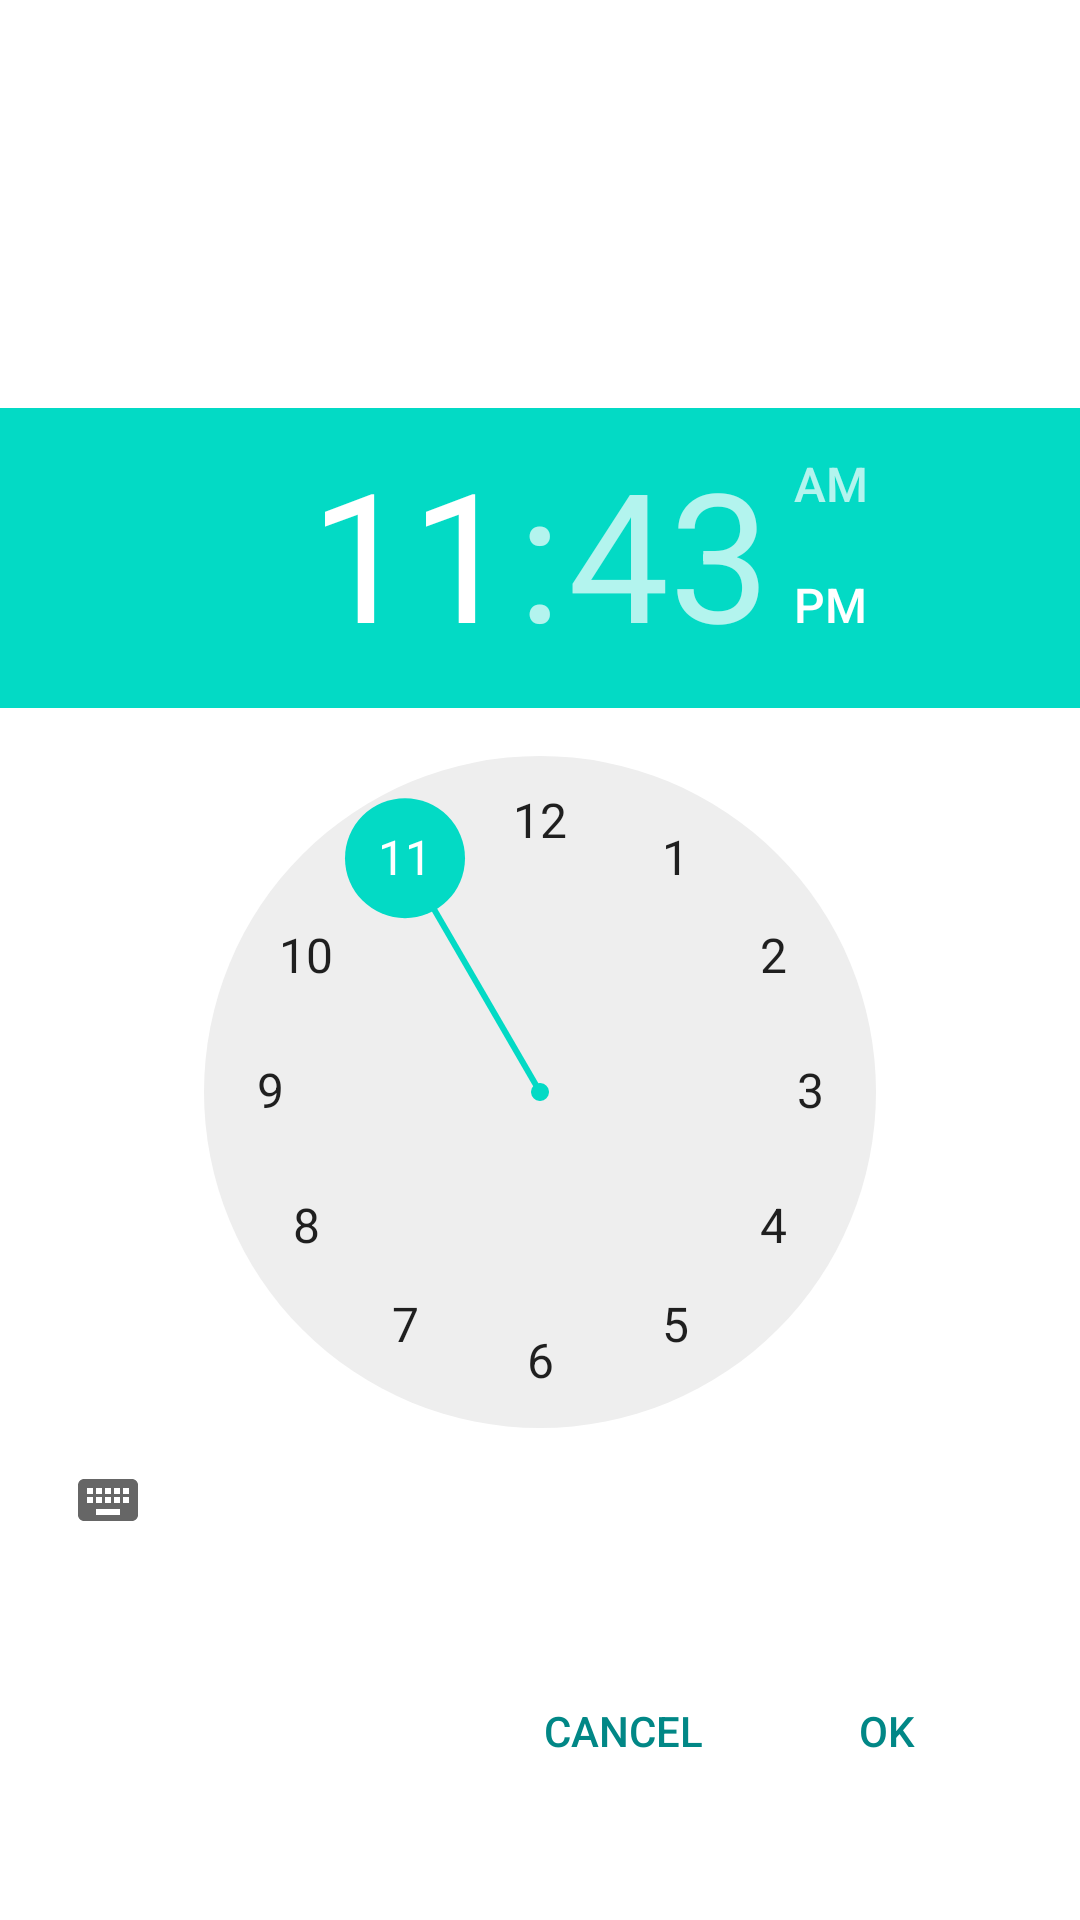

Reconstruct the res/layout file that produces this screen, plus the resources it refers to.
<!-- AndroidManifest.xml: application theme Theme.CuraOrganization -->
<!-- res/layout/time_picker_dialog_layout.xml -->
<?xml version="1.0" encoding="utf-8"?>
<androidx.constraintlayout.widget.ConstraintLayout xmlns:android="http://schemas.android.com/apk/res/android"
    xmlns:tools="http://schemas.android.com/tools"
    android:layout_width="match_parent"
    android:layout_height="match_parent"
    xmlns:app="http://schemas.android.com/apk/res-auto">

    <TimePicker
        android:id="@+id/time_picker"
        android:layout_width="wrap_content"
        android:layout_height="wrap_content"
        android:layout_centerHorizontal="true"
        android:layout_marginTop="20dp"
        android:timePickerMode="clock"
        app:layout_constraintStart_toStartOf="parent"
        app:layout_constraintEnd_toEndOf="parent"
        app:layout_constraintTop_toTopOf="parent"
        app:layout_constraintBottom_toBottomOf="parent"/>

    <LinearLayout
        android:layout_width="wrap_content"
        android:layout_height="wrap_content"
        android:orientation="horizontal"
        android:padding="@dimen/padding_midi"
        app:layout_constraintBottom_toBottomOf="parent"
        app:layout_constraintEnd_toEndOf="parent"
        app:layout_constraintHorizontal_bias="0.926"
        app:layout_constraintStart_toStartOf="parent"
        app:layout_constraintTop_toBottomOf="@id/time_picker"
        app:layout_constraintVertical_bias="0.406">

        <Button
            android:id="@+id/time_picker_cancel_btn"
            style="@style/Widget.AppCompat.Button.Borderless"
            android:layout_width="wrap_content"
            android:layout_height="wrap_content"
            android:text="@string/time_picker_cancel"
            android:textColor="@color/custom_color"/>

        <Button
            android:id="@+id/time_picker_ok_btn"
            style="@style/Widget.AppCompat.Button.Borderless"
            android:layout_width="wrap_content"
            android:layout_height="wrap_content"
            android:text="@string/time_picker_ok"
            android:textColor="@color/custom_color"
            />

    </LinearLayout>


</androidx.constraintlayout.widget.ConstraintLayout>
<!-- resources referenced by this layout -->
<resources>
  <color name="custom_color">#FF018786</color>
  <dimen name="padding_midi">8dp</dimen>
  <string name="time_picker_cancel">CANCEL</string>
  <string name="time_picker_ok">OK</string>
  <style name="Theme.CuraOrganization" parent="Theme.MaterialComponents.DayNight.NoActionBar">
          
          <item name="colorPrimary">@color/custom_color</item>
          <item name="colorPrimaryVariant">@color/teal_700</item>
          <item name="colorOnPrimary">@color/white</item>
          
          <item name="colorSecondary">@color/teal_200</item>
          <item name="colorSecondaryVariant">@color/teal_700</item>
          <item name="colorOnSecondary">@color/black</item>
          
          <item name="android:statusBarColor" tools:targetApi="l">?attr/colorPrimaryVariant</item>
          
  
          <item name="otpViewStyle">@style/OtpWidget.OtpView</item>
  
      </style>
  <color name="teal_700">#FF018786</color>
  <color name="white">#FFFFFFFF</color>
  <color name="teal_200">#FF03DAC5</color>
  <color name="black">#FF000000</color>
  <style name="OtpWidget.OtpView" parent="Widget.AppCompat.EditText">
          <item name="android:background">@null</item>
          <item name="android:minHeight">0dp</item>
          <item name="android:maxLines">1</item>
      </style>
</resources>
